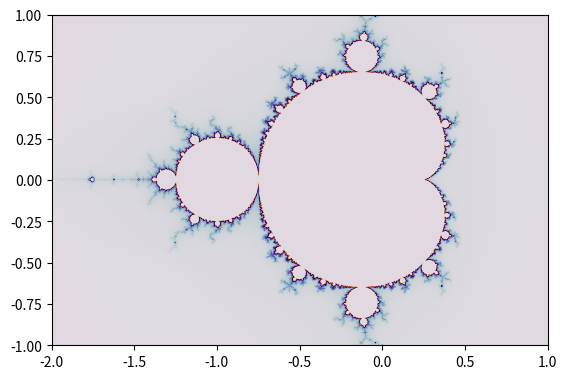

Source code (Python):
import numpy
import matplotlib.pyplot as argplane


def rec(Re,Im,mx):# for generating the recursive condition
    c=complex(Re,Im)
    z=0.0j#base condition
    for i in range(mx):
        z=z*z+c
        if z.real*z.real+z.imag*z.imag>=4:
            return i
    return mx

columns=1000#setting an arbitrary division factor of columns

rows=1000#setting an arbitrary division factor of rows

result=numpy.zeros([rows,columns])# initialising a set of coordinates


for row_index,Re in enumerate(numpy.linspace(-2,1,rows)):
    for column_index,Im in enumerate(numpy.linspace(-1,1,columns)):
        result[row_index,column_index]=rec(Re,Im,200)

argplane.figure(dpi=100)#regulating the resolution of image

argplane.imshow(result.T,cmap='twilight',interpolation='bilinear',extent=[-2,1,-1,1])#plotting the graph

argplane.show()#displaying on the screen